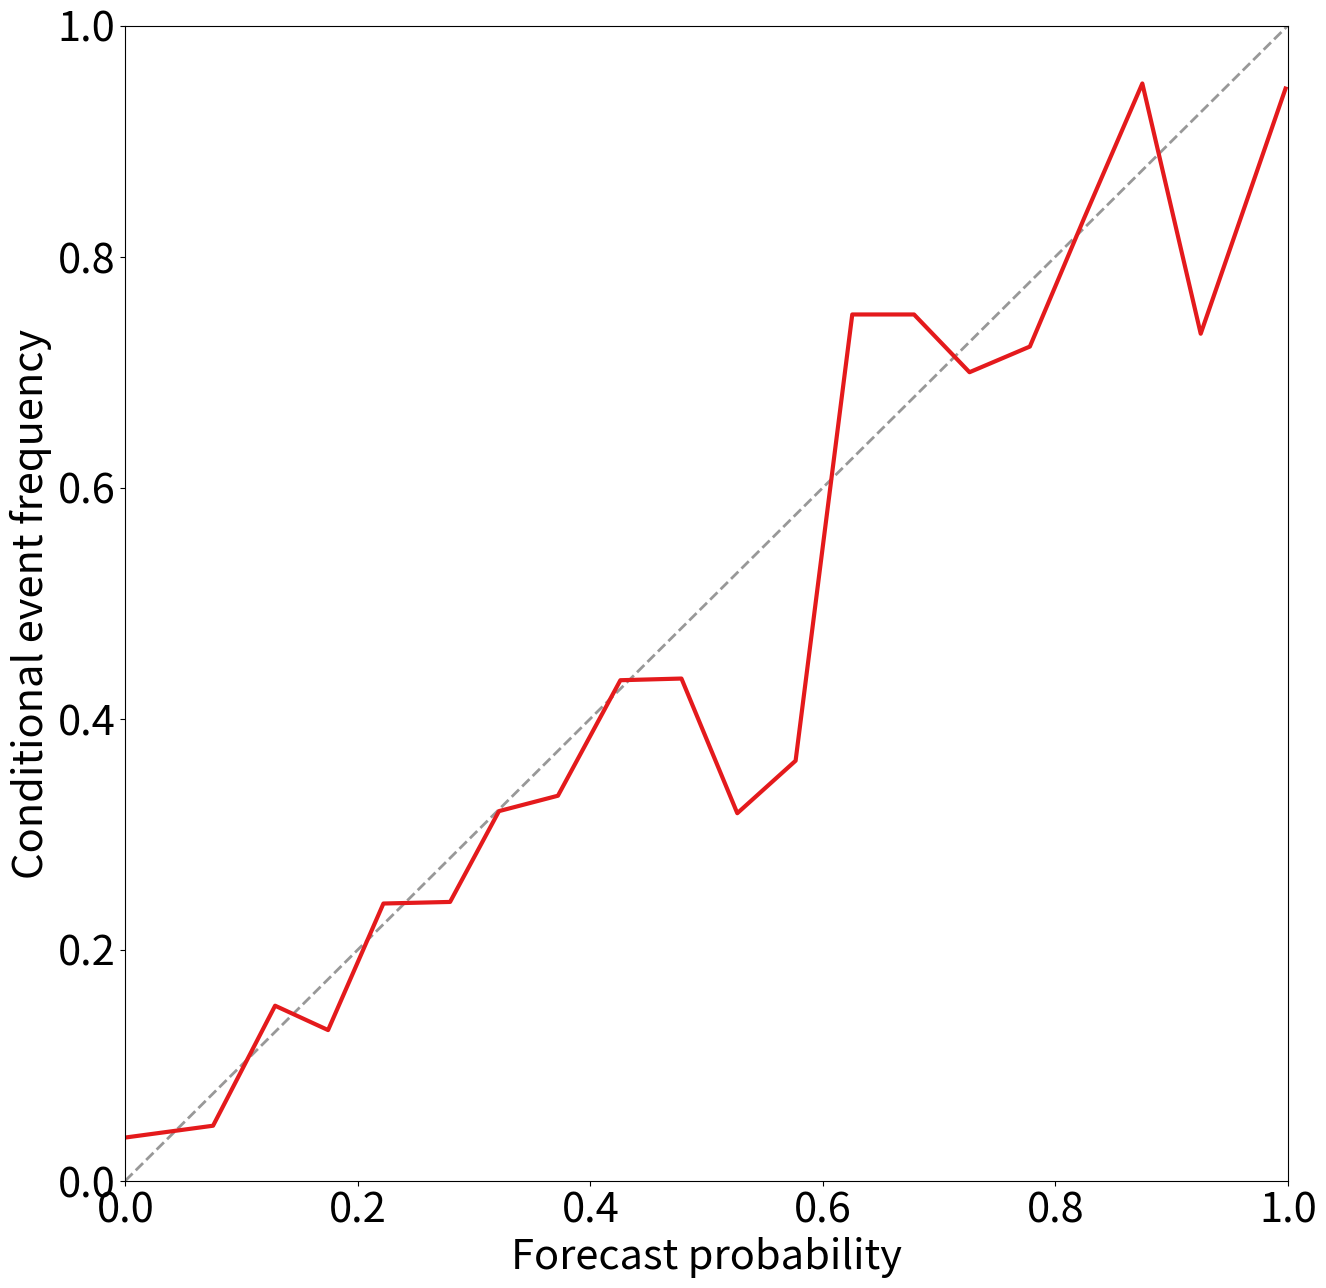

Write the Python code that produced this figure.
"""Methods for plotting reliability curve."""

import matplotlib.pyplot as pyplot
import numpy

DEFAULT_NUM_BINS = 20
DEFAULT_LINE_COLOUR = numpy.array([228., 26., 28.]) / 255
DEFAULT_LINE_WIDTH = 3.
DEFAULT_PERFECT_LINE_COLOUR = numpy.array([152., 152., 152.]) / 255
DEFAULT_PERFECT_LINE_WIDTH = 2.

FIGURE_WIDTH_INCHES = 15
FIGURE_HEIGHT_INCHES = 15

FONT_SIZE = 30
pyplot.rc('font', size=FONT_SIZE)
pyplot.rc('axes', titlesize=FONT_SIZE)
pyplot.rc('axes', labelsize=FONT_SIZE)
pyplot.rc('xtick', labelsize=FONT_SIZE)
pyplot.rc('ytick', labelsize=FONT_SIZE)
pyplot.rc('legend', fontsize=FONT_SIZE)
pyplot.rc('figure', titlesize=FONT_SIZE)


def _get_histogram(input_values, num_bins, min_value, max_value):
    """Creates histogram with uniform bin-spacing.

    N = number of input values
    K = number of bins

    :param input_values: length-N numpy array.
    :param num_bins: Number of bins.
    :param min_value: Minimum value for histogram.  Any input value <
        `min_value` will be assigned to the first bin.
    :param max_value: Max value for histogram.  Any input value >
        `max_value` will be assigned to the last bin.
    :return: input_to_bin_indices: length-N numpy array of bin indices.  If
        input_values[i] = j, the [i]th input value belongs to the [j]th bin.
    """

    bin_cutoffs = numpy.linspace(min_value, max_value, num=num_bins + 1)
    input_to_bin_indices = numpy.digitize(
        input_values, bin_cutoffs, right=False) - 1
    input_to_bin_indices[input_to_bin_indices < 0] = 0
    input_to_bin_indices[input_to_bin_indices > num_bins - 1] = num_bins - 1

    return input_to_bin_indices


def _get_points_in_relia_curve(
        observed_labels, forecast_probabilities, num_bins):
    """Creates points for reliability curve.

    N = number of examples
    K = number of bins

    :param observed_labels: length-N numpy array of observed labels (must be
        integers in 0...1).
    :param forecast_probabilities: length-N numpy array with forecast
        probabilities of label = 1.
    :param num_bins: Number of bins.
    :return: mean_observation_by_bin: length-K numpy array with mean observation
        (frequency of label = 1) for each bin.
    :return: mean_forecast_by_bin: length-K numpy array with mean forecast
        probability (probability of label = 1) for each bin.
    """

    assert numpy.all(numpy.logical_or(
        observed_labels == 0, observed_labels == 1))
    assert numpy.all(numpy.logical_and(
        forecast_probabilities >= 0, forecast_probabilities <= 1))
    assert num_bins > 1

    input_to_bin_indices = _get_histogram(
        input_values=forecast_probabilities, num_bins=num_bins, min_value=0.,
        max_value=1.)

    mean_observation_by_bin = numpy.full(num_bins, numpy.nan)
    mean_forecast_by_bin = numpy.full(num_bins, numpy.nan)

    for k in range(num_bins):
        these_example_indices = numpy.where(input_to_bin_indices == k)[0]

        mean_observation_by_bin[k] = numpy.mean(
            observed_labels[these_example_indices].astype(float)
        )
        mean_forecast_by_bin[k] = numpy.mean(
            forecast_probabilities[these_example_indices])

    return mean_observation_by_bin, mean_forecast_by_bin


def plot_reliability_curve(
        observed_labels, forecast_probabilities, num_bins=DEFAULT_NUM_BINS,
        line_colour=DEFAULT_LINE_COLOUR, line_width=DEFAULT_LINE_WIDTH,
        perfect_line_colour=DEFAULT_PERFECT_LINE_COLOUR,
        perfect_line_width=DEFAULT_PERFECT_LINE_WIDTH):
    """Plots reliability curve.

    N = number of examples

    :param observed_labels: length-N numpy array of observed labels (must be
        integers in 0...1).
    :param forecast_probabilities: length-N numpy array with forecast
        probabilities of label = 1.
    :param num_bins: Number of bins.
    :param line_colour: Colour (in any format accepted by `matplotlib.colors`).
    :param line_width: Line width (real positive number).
    :param perfect_line_colour: Colour of reference line (reliability curve with
        reliability = 0).
    :param perfect_line_width: Width of reference line.
    """

    mean_observation_by_bin, mean_forecast_by_bin = _get_points_in_relia_curve(
        observed_labels=observed_labels,
        forecast_probabilities=forecast_probabilities, num_bins=num_bins)

    _, axes_object = pyplot.subplots(
        1, 1, figsize=(FIGURE_WIDTH_INCHES, FIGURE_HEIGHT_INCHES)
    )

    perfect_x_coords = numpy.array([0, 1])
    perfect_y_coords = numpy.array([0, 1])
    axes_object.plot(
        perfect_x_coords, perfect_y_coords, color=perfect_line_colour,
        linestyle='dashed', linewidth=perfect_line_width)

    not_nan_indices = numpy.where(numpy.invert(numpy.logical_or(
        numpy.isnan(mean_forecast_by_bin),
        numpy.isnan(mean_observation_by_bin)
    )))[0]

    axes_object.plot(
        mean_forecast_by_bin[not_nan_indices],
        mean_observation_by_bin[not_nan_indices], color=line_colour,
        linestyle='solid', linewidth=line_width)

    axes_object.set_xlabel('Forecast probability')
    axes_object.set_ylabel('Conditional event frequency')
    axes_object.set_xlim(0., 1.)
    axes_object.set_ylim(0., 1.)


if __name__ == '__main__':
    observed_labels = numpy.random.random_integers(low=0, high=1, size=1000)

    forecast_probabilities = numpy.full(observed_labels.size, numpy.nan)
    negative_indices = numpy.where(observed_labels == 0)[0]
    forecast_probabilities[negative_indices] = numpy.random.normal(
        loc=0., scale=0.5, size=len(negative_indices))

    positive_indices = numpy.where(observed_labels == 1)[0]
    forecast_probabilities[positive_indices] = 1. - numpy.random.normal(
        loc=0., scale=0.5, size=len(positive_indices))

    forecast_probabilities[forecast_probabilities < 0.] = 0.
    forecast_probabilities[forecast_probabilities > 1.] = 1.

    plot_reliability_curve(
        observed_labels=observed_labels,
        forecast_probabilities=forecast_probabilities)

    pyplot.show()
